Run: headless pygame with SDL's dummy video driver; simulated clock (each Clock.tick advances the game by its frame time, no real sleeping); random seed 0; keys injected as events and as key.get_pressed() state; no mouse input.
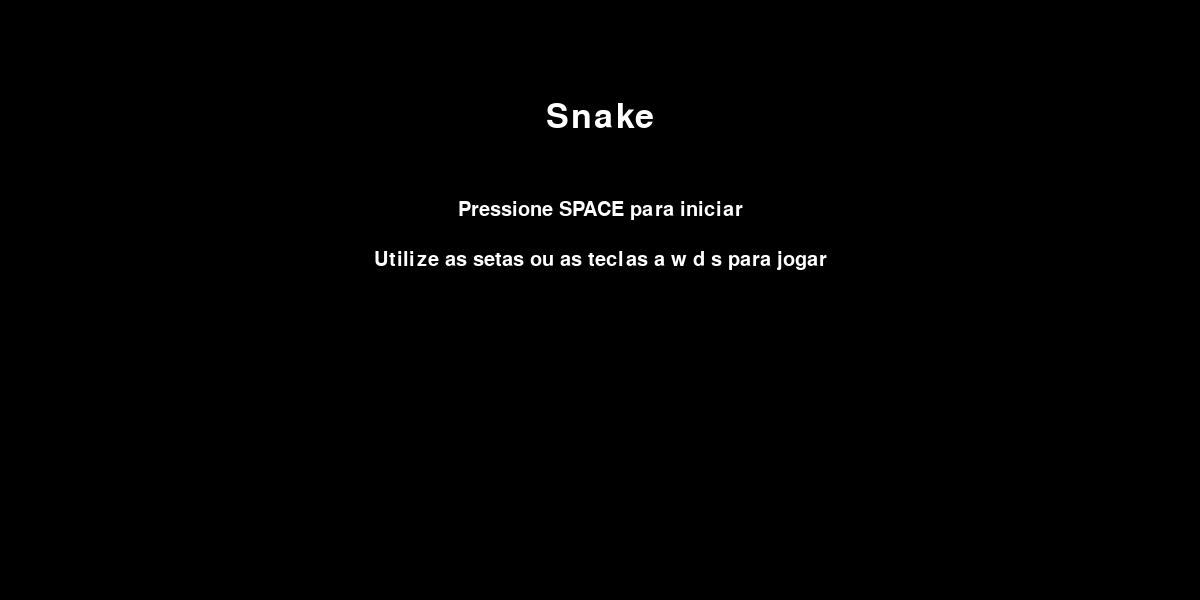
Frame 1 of 4 · flips 1–60 · no input
Frame 2 of 4 · flips 61–180 · tapped SPACE, RETURN · held RIGHT (→), D · screen unchanged from frame 1, image omitted
Frame 3 of 4 · flips 181–300 · held DOWN (↓), S · screen unchanged from frame 2, image omitted
Frame 4 of 4 · flips 301–420 · held LEFT (←), A, UP (↑), W · screen unchanged from frame 3, image omitted

The pygame program that drew these frames:


#configuracoes iniciais
import pygame
import random

## inicializar pygame
pygame.init()

## inicializar tela
pygame.display.set_caption("Snake game")
largura, altura = 1200, 600
tela = pygame.display.set_mode((largura, altura))

relogio = pygame.time.Clock()

## cores a usar no jogo 
cores = {
    "branca" : (255, 255, 255), 
    "preta" : (0, 0, 0),
    "vermelha" : (255, 0, 0),
    "verde" : (0, 255, 0)
}

cores_cobra = {
    "azul": (0, 0, 255),
    "amarelo": (255, 255, 0),
    "ciano": (0, 255, 255),
    "laranja": (255, 165, 0),
    "branca" : (255, 255, 255)
}

## parametros para a cobra
tamanho_quadrado = 20
velocidade_jogo = 10

def criar_comida():
    ## usar round para alinhamento de itens 
    comida_x = round(random.randrange(0, largura - tamanho_quadrado) / float(tamanho_quadrado)) * float(tamanho_quadrado)
    comida_y = round(random.randrange(0, altura - tamanho_quadrado) / float(tamanho_quadrado)) * float(tamanho_quadrado)
    return   comida_x, comida_y

def desenhar_comida(tamanho, comida_x, comida_y):
    pygame.draw.rect(tela, cores["verde"], [comida_x, comida_y, tamanho, tamanho])

def desenhar_cobra(tamanho, pixels, cor_cobra):
    for pixel in pixels:
        pygame.draw.rect(tela, cor_cobra, [pixel[0], pixel[1], tamanho, tamanho])

def desenhar_pontuacao(pontuacao):
    fonte = pygame.font.SysFont("Helvetica", 35)
    texto = fonte.render(f"Pontos: {pontuacao}", True, cores["vermelha"])
    tela.blit(texto, [1, 1])

def selecionar_velocidade(tecla, ultima_direcao, velocidade_x, velocidade_y):
    if (tecla == pygame.K_s or tecla == pygame.K_DOWN) and ultima_direcao != 'UP':
        velocidade_x = 0
        velocidade_y = tamanho_quadrado
        nova_direcao ='DOWN'
    elif (tecla == pygame.K_w or tecla == pygame.K_UP) and ultima_direcao != 'DOWN':
        velocidade_x = 0
        velocidade_y = -tamanho_quadrado
        nova_direcao = 'UP'
    elif (tecla == pygame.K_d or tecla == pygame.K_RIGHT) and ultima_direcao != 'LEFT':
        velocidade_x = tamanho_quadrado
        velocidade_y = 0
        nova_direcao = 'RIGTH'
    elif (tecla == pygame.K_a or tecla == pygame.K_LEFT) and ultima_direcao != 'RIGTH':
        velocidade_x = -tamanho_quadrado
        velocidade_y = 0
        nova_direcao = 'LEFT'
    else:
        # Caso qualquer outra tecla seja pressionada, não muda a direção
        velocidade_x = velocidade_x
        velocidade_y = velocidade_y
        nova_direcao = ultima_direcao
    return velocidade_x, velocidade_y, nova_direcao

def desenhar_tela_intro():
    tela.fill(cores["preta"])
    fonte = pygame.font.Font(None, 50)
    texto_inicio = fonte.render("Snake", True, cores["branca"])
    texto_instrucao = pygame.font.Font(None, 30).render("Pressione SPACE para iniciar", True, cores["branca"])
    texto_instrucao_2 = pygame.font.Font(None, 30).render("Utilize as setas ou as teclas a w d s para jogar", True, cores["branca"])


    # Centralizando o texto
    tela.blit(texto_inicio, (largura // 2 - texto_inicio.get_width() // 2, 100))
    tela.blit(texto_instrucao, (largura // 2 - texto_instrucao.get_width() // 2, 200))
    tela.blit(texto_instrucao_2, (largura // 2 - texto_instrucao_2.get_width() // 2, 250))

    pygame.display.flip( )

# Tela de introdução
def mostrar_intro():
    intro_ativa = True

    while intro_ativa:
        desenhar_tela_intro()
        for evento in pygame.event.get():
            if evento.type == pygame.QUIT:
                intro_ativa = False
            if evento.type == pygame.KEYDOWN:
                if evento.key == pygame.K_SPACE:
                    intro_ativa = False  # Sai da tela de introdução
                    correr_jogo()

    pygame.time.wait(1)

def correr_jogo():
    ## variaveis de inicio de jogo
    fim_jogo = False

    x = largura / 2
    y = altura / 2

    velocidade_x = tamanho_quadrado
    velocidade_y = 0

    tamanho_cobra = 1
    ## permite o crescimento da cobra
    pixels = []
    comida_x, comida_y =  criar_comida()
    ultima_direcao = 'RIGHT'
    cor_cobra = random.choice(list(cores_cobra.values()))
    cor_alterada = False
    nova_cor_cobra = cor_cobra
    velocidade_jogo = 10
    
    ## criar loop infinito
    while not fim_jogo :

        tela.fill(cores["preta"])

        for evento in pygame.event.get() :
            if evento.type == pygame.QUIT : 
                fim_jogo = True 
            elif evento.type == pygame.KEYDOWN :
                velocidade_x, velocidade_y, ultima_direcao = selecionar_velocidade(evento.key, ultima_direcao, velocidade_x, velocidade_y)  

        ## atualizar cobra
        x += velocidade_x
        y += velocidade_y

        ## cobra bate na parede
        if x < 0 or x >= largura or y < 0 or y >= altura:
            fim_jogo = True

        # desenhar objetos na tela
        ## comida
        desenhar_comida(tamanho_quadrado, comida_x, comida_y)
        ## cobra
        pixels.append([x,y])
        ## movimento cobra
        if len(pixels) > tamanho_cobra:
            del pixels[0] 

        ## cobra bate nela mesma 
        for pixel in pixels[:-1] :
            if pixel == [x, y] :
                fim_jogo = True

        desenhar_cobra(tamanho_quadrado, pixels,cor_cobra)

        ## pontuacao
        desenhar_pontuacao(tamanho_cobra -1)
        if (tamanho_cobra -1) % 5 == 0 and tamanho_cobra != 1 and not cor_alterada:
            while cor_cobra == nova_cor_cobra : 
                nova_cor_cobra = random.choice(list(cores_cobra.values()))
                velocidade_jogo += 2
            cor_cobra = nova_cor_cobra
            cor_alterada = True

        if (tamanho_cobra-1) % 5 != 0:
            cor_alterada = False

        ## atualizar tela
        pygame.display.update()

        ## criar nova comida
        if x == comida_x and y == comida_y:
            tamanho_cobra += 1
            comida_x, comida_y = criar_comida()

        if fim_jogo :
            mostrar_intro()
        relogio.tick(velocidade_jogo)
mostrar_intro()
